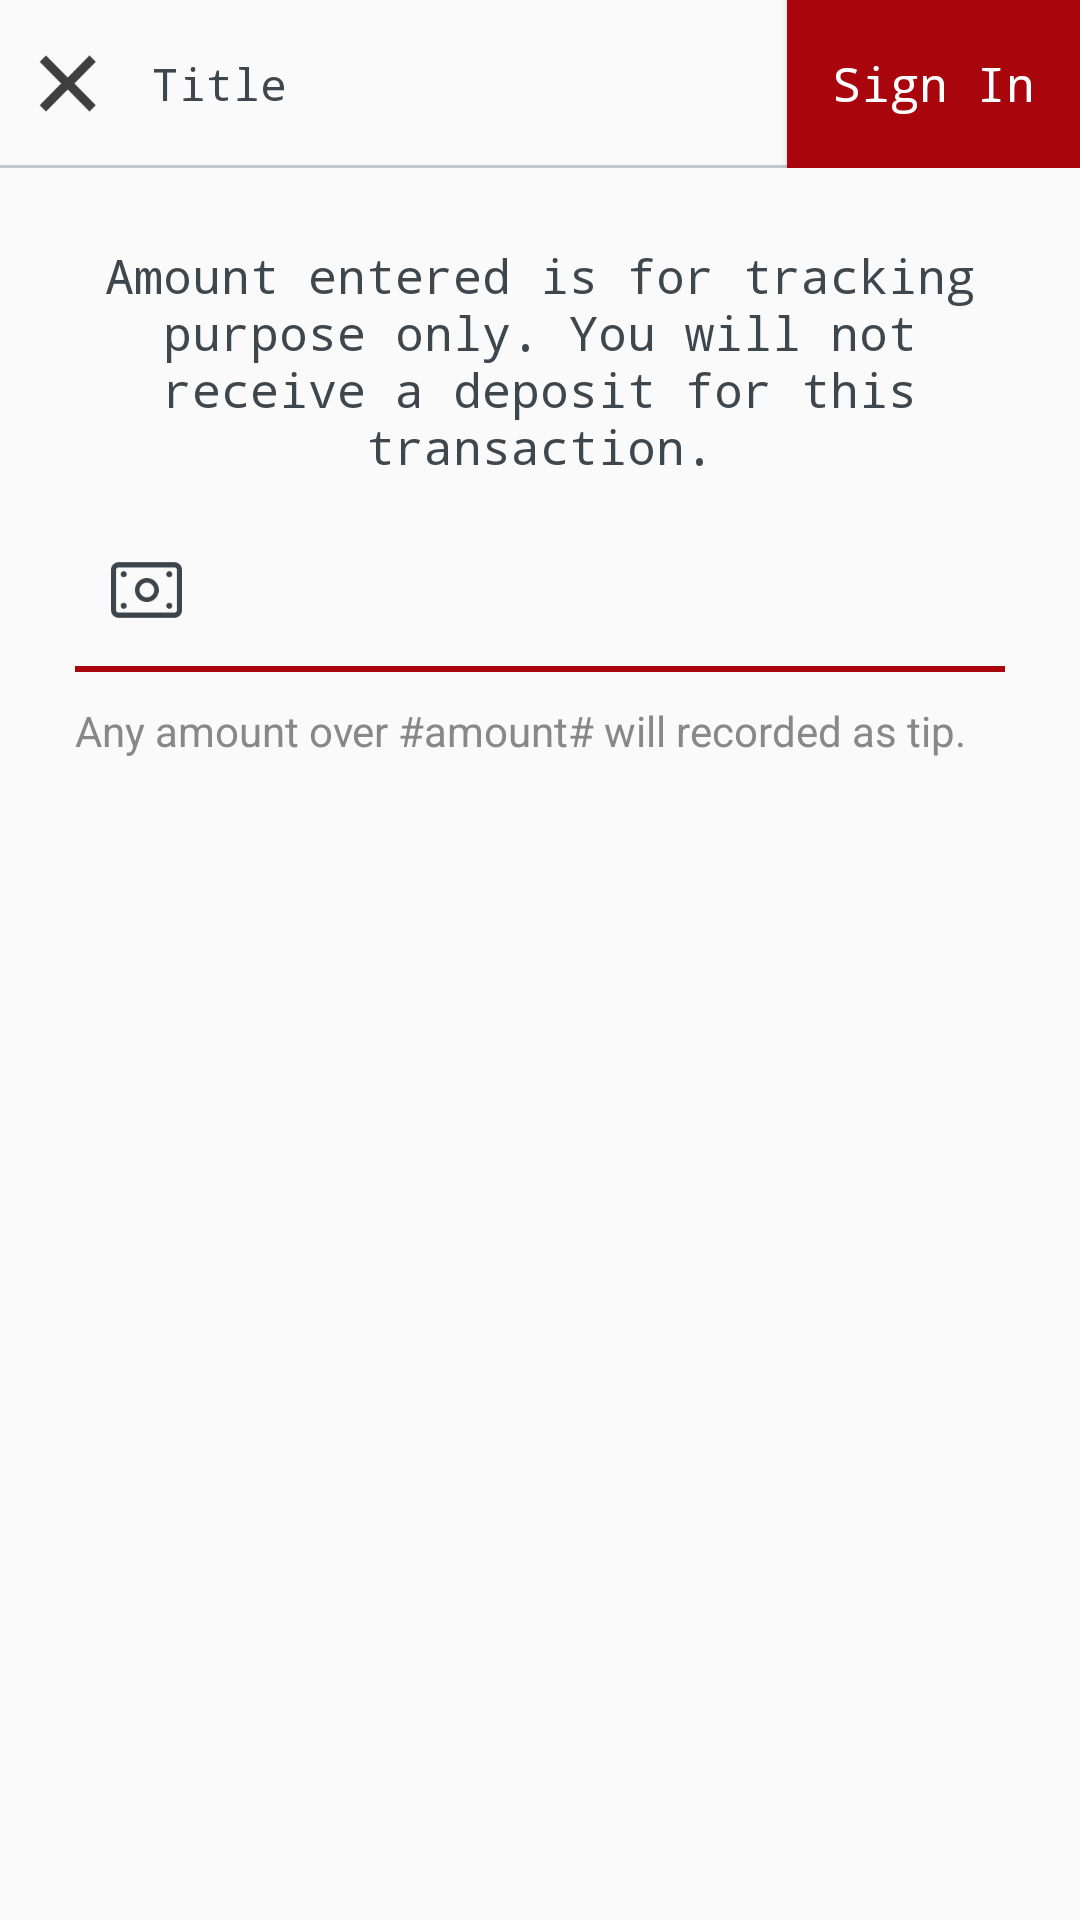

Write the Android layout XML for this screen, with the resource values it uses.
<!-- AndroidManifest.xml: application theme AppTheme -->
<!-- res/layout/activity_payment_cash.xml -->
<?xml version="1.0" encoding="utf-8"?>
<LinearLayout xmlns:android="http://schemas.android.com/apk/res/android"
    xmlns:tools="http://schemas.android.com/tools"
    android:layout_width="match_parent"
    android:layout_height="match_parent"
    android:orientation="vertical"
    tools:context="com.dineplan.activities.PaymentCashActivity">

    <include layout="@layout/header_add_food" />

    <LinearLayout
        android:layout_width="match_parent"
        android:layout_height="wrap_content"
        android:layout_margin="@dimen/margin_25"
        android:orientation="vertical">


        <TextView
            style="@style/tv_normal"
            android:id="@+id/tv_heading"
            android:layout_gravity="center"
            android:gravity="center"
            android:typeface="monospace"
            android:text="@string/label_amount_tracking" />


        <EditText
            android:id="@+id/et_price"
            style="@style/et_style"
            android:layout_marginTop="@dimen/common_margin"
            android:background="@drawable/et_mahroon_bg"
            android:drawableLeft="@drawable/cash_icon"
            android:drawablePadding="@dimen/margin_5"
            android:inputType="numberDecimal" />

        <TextView
            android:id="@+id/tv_any_amount"
            style="@style/tv_small"
            android:layout_marginTop="@dimen/margin_10"
            android:gravity="center"
            android:text="@string/label_any_amount"
            android:textColor="@color/text_color_light_gray" />


    </LinearLayout>

</LinearLayout>
<!-- res/layout/header_add_food.xml (included above) -->
<?xml version="1.0" encoding="utf-8"?>
<android.support.v7.widget.Toolbar xmlns:android="http://schemas.android.com/apk/res/android"
    xmlns:app="http://schemas.android.com/apk/res-auto"
    android:id="@+id/toolbar"
    android:layout_width="match_parent"
    android:layout_height="?attr/actionBarSize"
    android:contentInsetEnd="0dp"
    android:contentInsetLeft="0dp"
    android:contentInsetRight="0dp"
    android:minHeight="?attr/actionBarSize"
    app:contentInsetStart="0dp">


    <RelativeLayout
        android:layout_width="match_parent"
        android:layout_height="match_parent">

        <Button
            android:id="@+id/tv_signin"
            style="@style/tv_normal"
            android:layout_width="wrap_content"
            android:layout_height="match_parent"
            android:layout_alignParentRight="true"
            android:background="@color/mahroon"
            android:gravity="center"
            android:paddingBottom="10dp"
            android:paddingLeft="15dp"
            android:paddingRight="15dp"
            android:paddingTop="10dp"
            android:text="Sign In"
            android:textAllCaps="false"
            android:textColor="@color/white"
            android:typeface="monospace" />

        <ImageView
            android:id="@+id/iv_close"
            android:layout_width="wrap_content"
            android:layout_height="wrap_content"
            android:layout_centerVertical="true"
            android:padding="@dimen/margin_10"
            android:src="@drawable/close_icon" />

        <TextView
            android:singleLine="true"
            android:layout_toLeftOf="@id/tv_signin"
            android:id="@+id/tv_title"
            style="@style/tv_subheading"
            android:layout_centerVertical="true"
            android:layout_marginLeft="@dimen/margin_5"
            android:layout_toRightOf="@id/iv_close"
            android:text="Title"
            android:typeface="monospace"/>



        <View
            android:id="@+id/ll_bor"
            android:layout_width="fill_parent"
            android:layout_height="1dp"
            android:layout_alignParentBottom="true"
            android:background="@color/action_border" />

    </RelativeLayout>


</android.support.v7.widget.Toolbar>
<!-- resources referenced by this layout -->
<resources>
  <color name="action_border">#C3C8CD</color>
  <color name="mahroon">#A8050D</color>
  <color name="text_color_light_gray">#888888</color>
  <color name="white">#ffffff</color>
  <dimen name="common_margin">10dp</dimen>
  <dimen name="margin_10">10dp</dimen>
  <dimen name="margin_25">25dp</dimen>
  <dimen name="margin_5">5dp</dimen>
  <!-- drawable et_mahroon_bg (drawable) -->
  <?xml version="1.0" encoding="UTF-8"?>
  <layer-list xmlns:android="http://schemas.android.com/apk/res/android">
  
      <item>
          <shape android:shape="rectangle">
              <solid android:color="@android:color/transparent" />
          </shape>
      </item>
  
      <item
          android:left="-3dp"
          android:right="-3dp"
          android:top="-3dp">
          <shape>
              <solid android:color="@android:color/transparent" />
              <stroke
  
                  android:width="2dp"
                  android:color="@color/mahroon" />
          </shape>
      </item>
  
  </layer-list>
  <string name="label_amount_tracking">Amount entered is for tracking purpose only. You will not receive a deposit for this transaction.</string>
  <string name="label_any_amount">Any amount over #amount# will recorded as tip.</string>
  <style name="tv_normal">
          <item name="android:layout_width">wrap_content</item>
          <item name="android:layout_height">wrap_content</item>
          <item name="android:textSize">@dimen/tv_normal</item>
          <item name="android:textColor">@color/text_color</item>
      </style>
  <style name="tv_small">
          <item name="android:layout_width">wrap_content</item>
          <item name="android:layout_height">wrap_content</item>
          <item name="android:textSize">@dimen/tv_small</item>
          <item name="android:textColor">@color/text_color</item>
      </style>
  <style name="tv_subheading">
          <item name="android:layout_width">wrap_content</item>
          <item name="android:layout_height">wrap_content</item>
          <item name="android:textSize">@dimen/tv_subheading</item>
          <item name="android:textColor">@color/text_color</item>
          <item name="android:typeface">serif</item>
      </style>
  <style name="AppTheme" parent="Theme.AppCompat.Light.DarkActionBar">
          
          <item name="colorPrimary">@color/colorPrimary</item>
          <item name="colorPrimaryDark">@color/colorPrimaryDark</item>
          <item name="colorAccent">@color/colorAccent</item>
          <item name="windowNoTitle">true</item>
          
          <item name="autoCompleteTextViewStyle">@style/searchableStyle</item>
          
          <item name="colorControlActivated">@color/colorPrimary</item>
          <item name="android:windowDisablePreview">true</item>
          
          
          
      </style>
  <dimen name="margin_15">15dp</dimen>
  <dimen name="et_text_size">18sp</dimen>
  <color name="et_text_color">#000000</color>
  <color name="et_text_hint_color">#6c454545</color>
  <dimen name="tv_normal">16sp</dimen>
  <color name="text_color">#3F474E</color>
  <dimen name="tv_small">14sp</dimen>
  <dimen name="tv_subheading">15sp</dimen>
  <color name="colorPrimary">#A8050D</color>
  <color name="colorPrimaryDark">@color/black</color>
  <color name="colorAccent">#A8050D</color>
  <style name="searchableStyle" parent="Widget.AppCompat.AutoCompleteTextView">
          <item name="android:textColor">@color/white</item>
      </style>
  <color name="black">#000000</color>
</resources>
